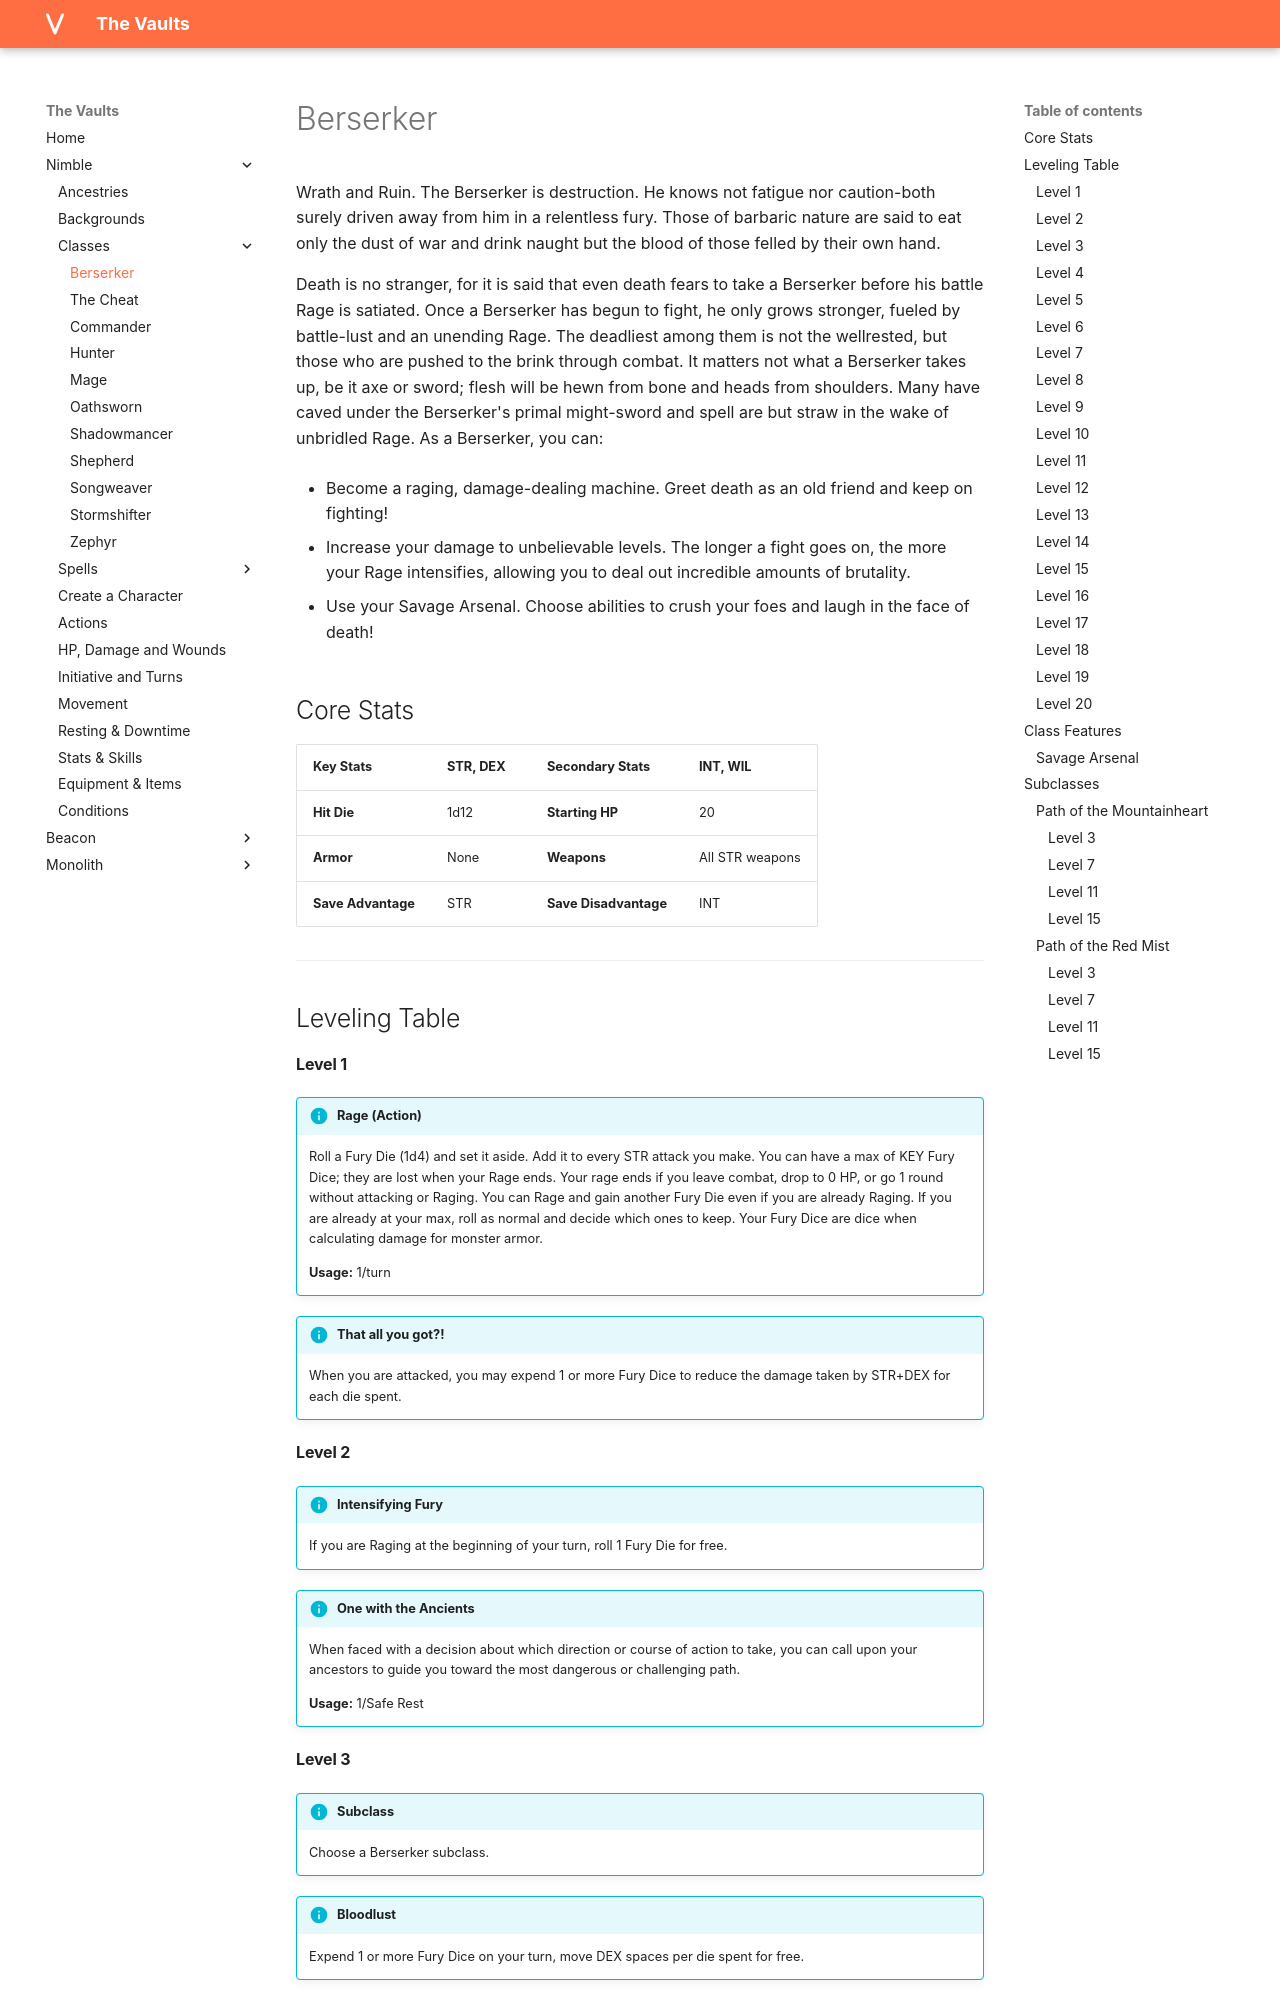

repository: rollingnomad/vaults · page: nimble/classes/berserker/index.html · generator: mkdocs

# Berserker

Wrath and Ruin. The Berserker is destruction. He knows not fatigue nor caution-both surely driven away from him in a relentless fury. Those of barbaric nature are said to eat only the dust of war and drink naught but the blood of those felled by their own hand.

Death is no stranger, for it is said that even death fears to take a Berserker before his battle Rage is satiated. Once a Berserker has begun to fight, he only grows stronger, fueled by battle-lust and an unending Rage. The deadliest among them is not the wellrested, but those who are pushed to the brink through combat. It matters not what a Berserker takes up, be it axe or sword; flesh will be hewn from bone and heads from shoulders. Many have caved under the Berserker's primal might-sword and spell are but straw in the wake of unbridled Rage. As a Berserker, you can:

- Become a raging, damage-dealing machine. Greet death as an old friend and keep on fighting!

- Increase your damage to unbelievable levels. The longer a fight goes on, the more your Rage intensifies, allowing you to deal out incredible amounts of brutality.

- Use your Savage Arsenal. Choose abilities to crush your foes and laugh in the face of death! 

## Core Stats

| **Key Stats** | STR, DEX | **Secondary Stats** | INT, WIL |
| :--- | :--- | :--- | :--- |
| **Hit Die** | 1d12 | **Starting HP** | 20 |
| **Armor** | None |  **Weapons** | All STR weapons |
| **Save Advantage** |STR | **Save Disadvantage** |INT | 

---

## Leveling Table
